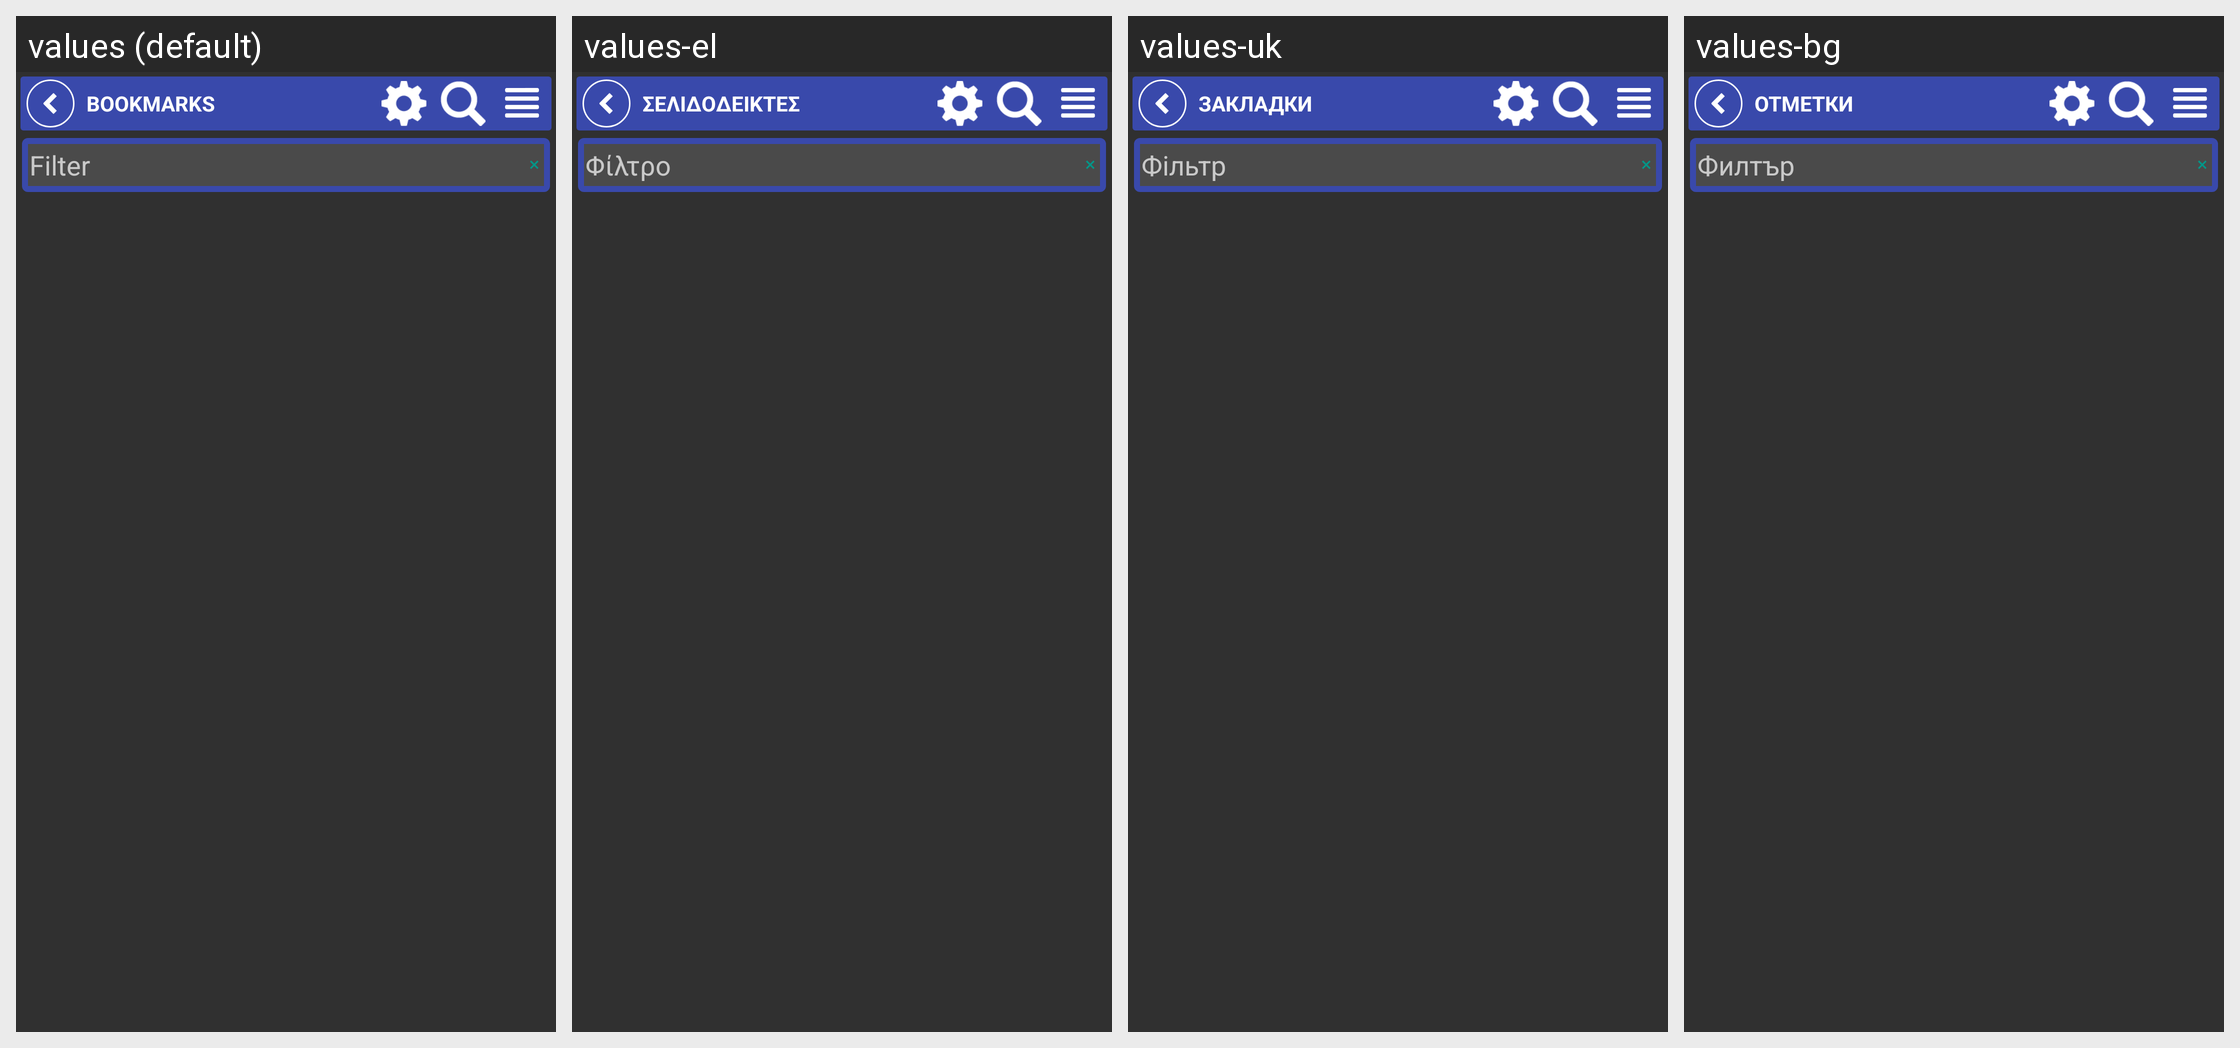

Here is an Android app screen in its default locale and in the app's own translations. Write out the translated-string differences for the strings that appear on this screen.
Android screen res/layout/fragment_bookmarks2.xml rendered under 4 locales, left to right: values (default), values-el, values-uk, values-bg. Device: Nexus 5 (rendered at 1080×1920; each locale shown at half size, 540×960, under a caption strip naming it); theme StyledIndicatorsBlack.
Other locales in the repository, not shown: values-ar, values-be, values-ca, values-cs, values-de, values-es, values-eu, values-fa, values-fi, values-fr, values-ga, values-gl, values-he, values-hi, values-hu, values-id, values-it, values-iw, values-ja, values-kk, values-ko, values-la, values-lt, values-ml, values-nl, values-no, values-pl, values-pt, values-ro, values-ru, values-sc, values-sk, values-sv, values-sw, values-ta, values-th, values-tr, values-vi, values-zh-rCN, values-zh-rTW.
Strings drawn on this screen, with the default value and each locale's value (text and hints the layout hard-codes, and strings that could not be matched under every locale, appear in the picture but are not listed):

bookmarks
  values: Bookmarks
  values-el: Σελιδοδείκτες
  values-uk: Закладки
  values-bg: Отметки

filter
  values: Filter
  values-el: Φίλτρο
  values-uk: Фільтр
  values-bg: Филтър
